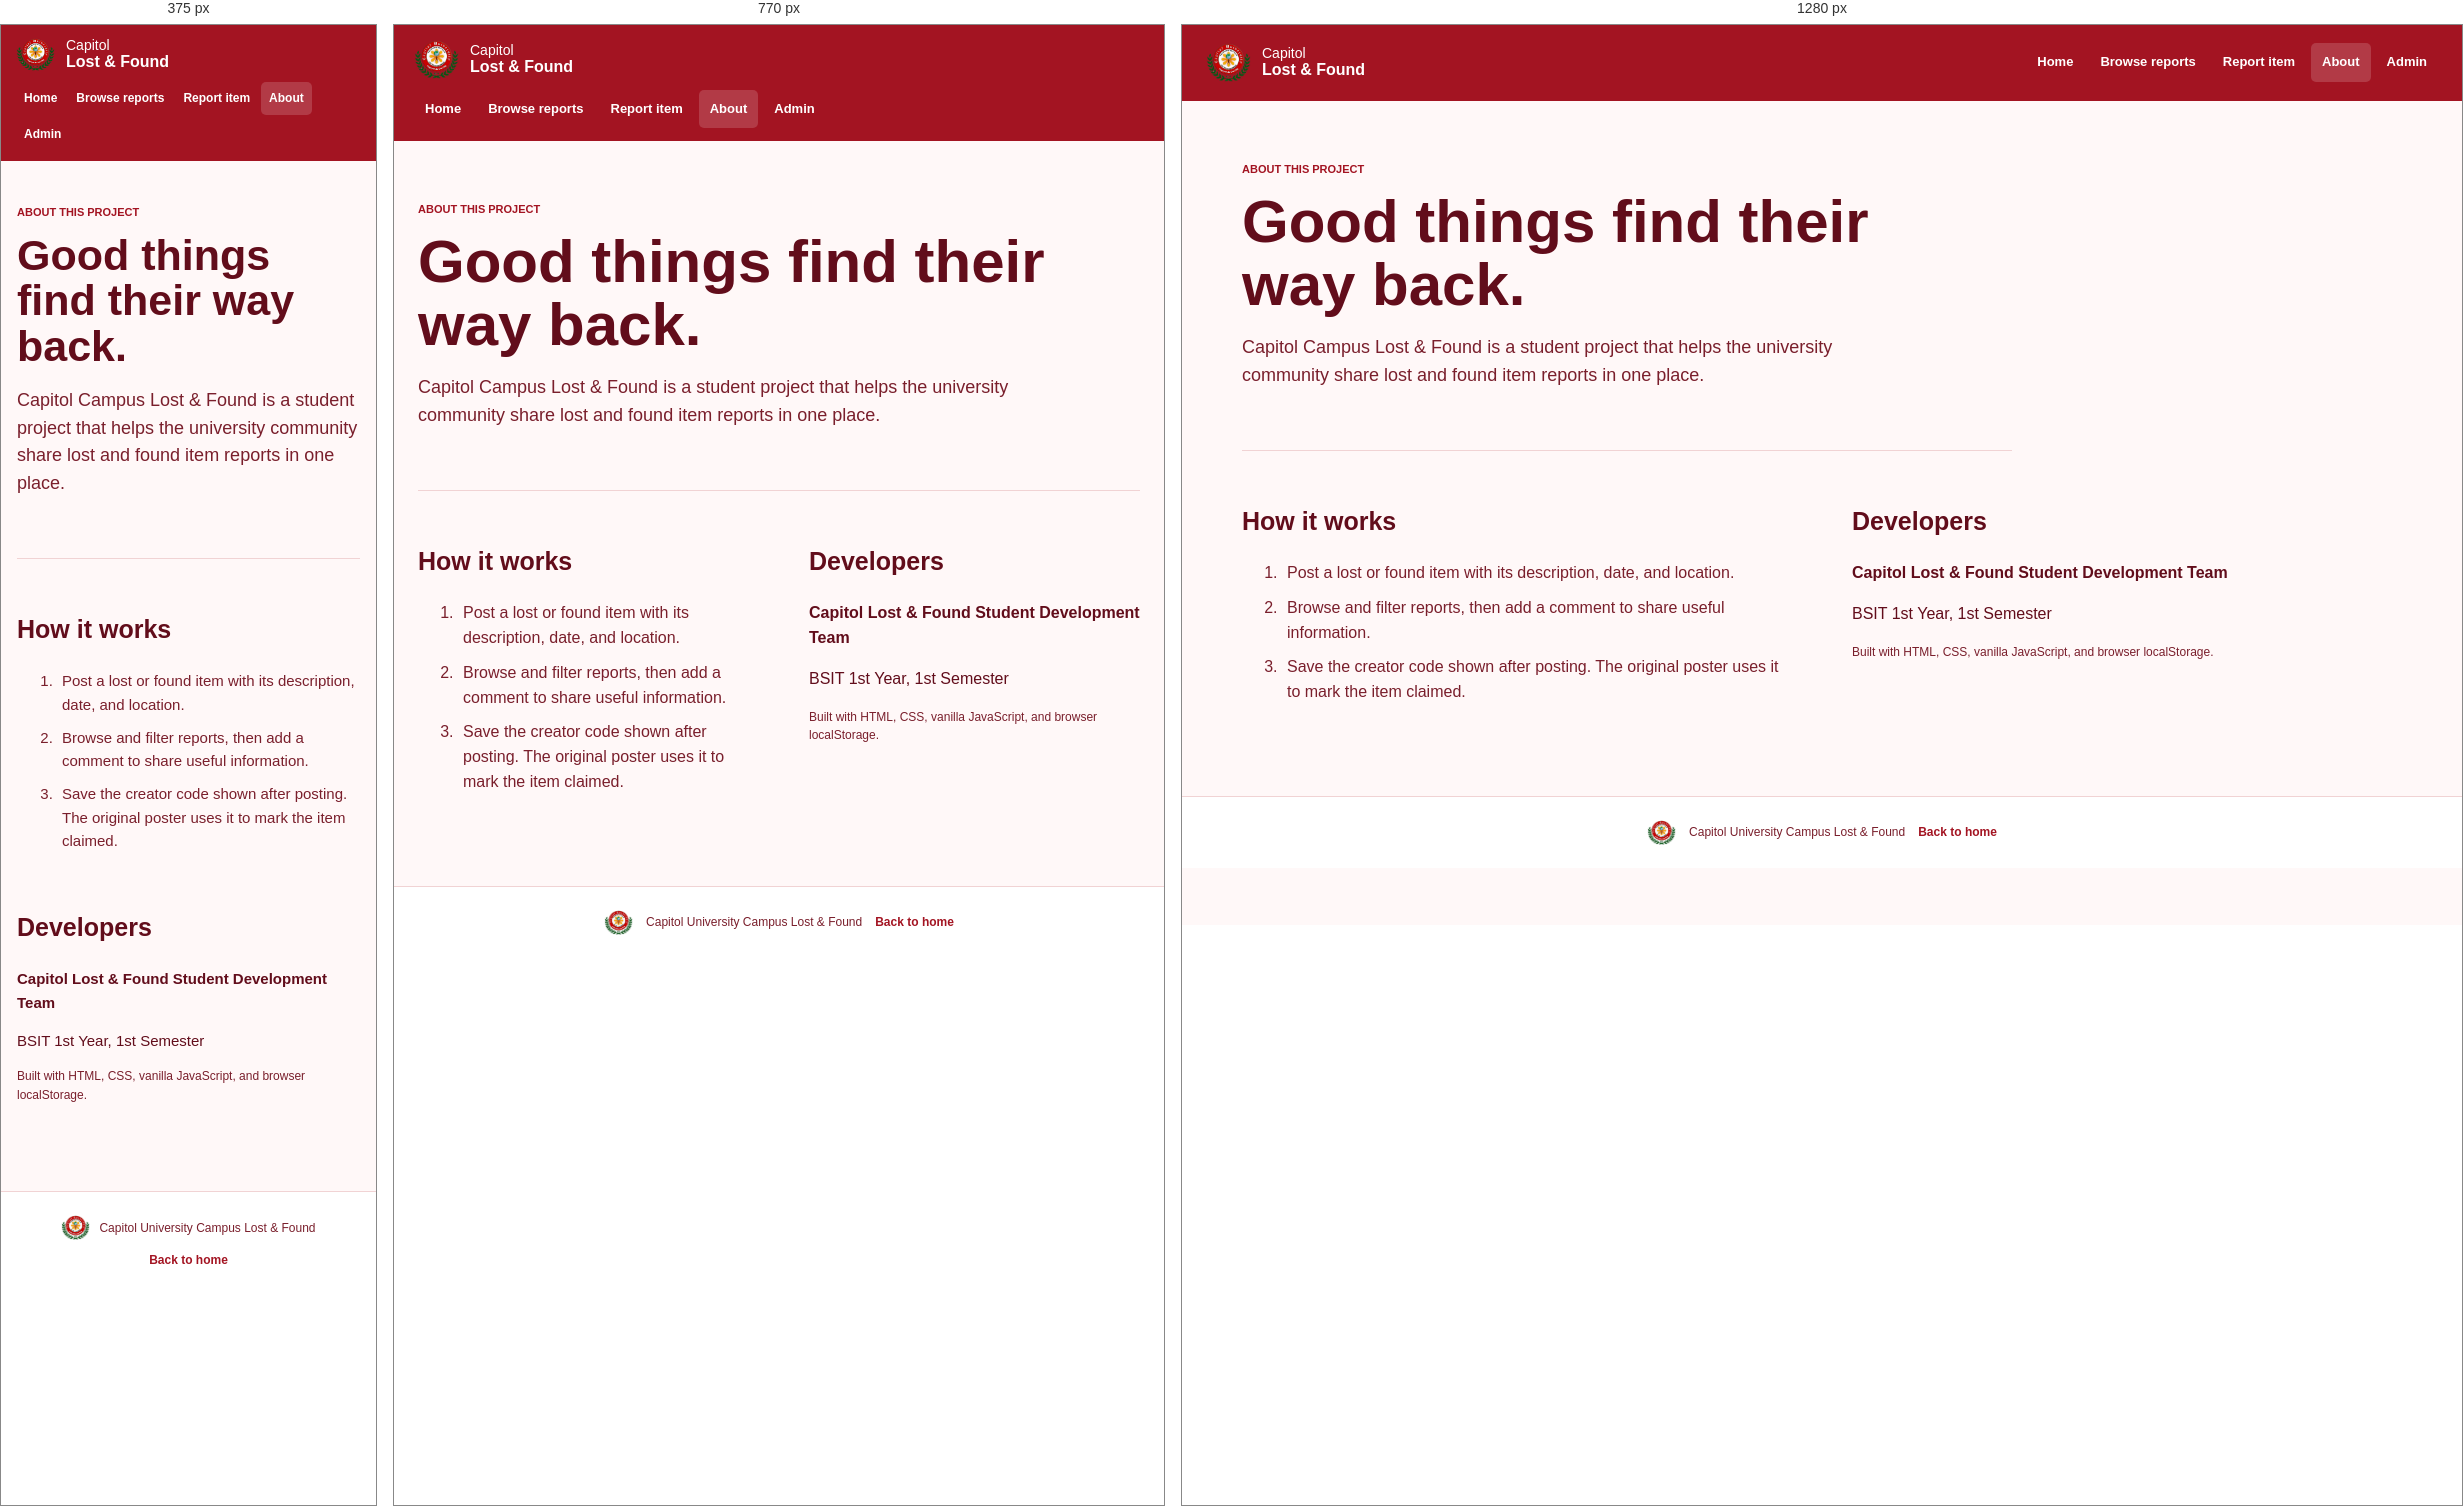
Rendered at 375 px, 770 px and 1280 px, left to right.

<!-- file: about.html -->
<!DOCTYPE html>
<html lang="en">
<head>
  <meta charset="UTF-8">
  <meta name="viewport" content="width=device-width, initial-scale=1.0">
  <title>About | Capitol Lost & Found</title>
  <link rel="stylesheet" href="style.css">
  <link rel="stylesheet" href="responsive.css">
</head>
<body>
  <header class="navbar">
    <a class="brand" href="index.html"><img src="cu-logo.jpg" alt="Capitol University logo"><span>Capitol <strong>Lost & Found</strong></span></a>
    <nav aria-label="Main navigation">
      <a href="index.html">Home</a><a href="dashboard.html">Browse reports</a>
      <a href="report-lost.html">Report item</a>
      <a href="about.html" class="active">About</a><a href="admin-login.html">Admin</a>
    </nav>
  </header>

  <main class="about-page page-width">
    <section class="about-intro">
      <p class="eyebrow">ABOUT THIS PROJECT</p>
      <h1>Good things find their way back.</h1>
      <p>Capitol Campus Lost & Found is a student project that helps the university community share lost and found item reports in one place.</p>
    </section>
    <section class="about-details">
      <div>
        <h2>How it works</h2>
        <ol>
          <li>Post a lost or found item with its description, date, and location.</li>
          <li>Browse and filter reports, then add a comment to share useful information.</li>
          <li>Save the creator code shown after posting. The original poster uses it to mark the item claimed.</li>
        </ol>
      </div>
      <div>
        <h2>Developers</h2>
        <p><strong>Capitol Lost & Found Student Development Team</strong></p>
        <p>BSIT 1st Year, 1st Semester</p>
        <p class="subtle">Built with HTML, CSS, vanilla JavaScript, and browser localStorage.</p>
      </div>
    </section>
  </main>

  <footer class="site-footer"><img src="cu-logo.jpg" alt="Capitol University logo"><p>Capitol University Campus Lost & Found</p><a href="index.html">Back to home</a></footer>
  <script src="app.js"></script>
</body>
</html>

/* @media block from responsive.css */
@media (max-width: 900px) {
  .navbar { align-items: flex-start; flex-direction: column; gap: 8px; padding: 12px 20px; }
  .navbar nav { justify-content: flex-start; }
  .hero { min-height: 440px; }
  .filter-panel { grid-template-columns: repeat(2, minmax(0, 1fr)); }
  .filter-panel .search-control { grid-column: 1 / -1; }
}

/* @media block from responsive.css */
@media (max-width: 640px) {
  body { font-size: 15px; }
  .navbar { padding: 10px 15px; }
  .navbar nav { width: 100%; gap: 3px; }
  .navbar nav a { padding: 7px 8px; font-size: 12px; }
  .brand img { width: 39px; height: 39px; }
  .hero { min-height: 410px; background-position: 55% center; }
  .hero-content { padding: 52px 22px; }
  .hero h1, .about-intro h1 { font-size: 43px; }
  .hero-content > p:not(.eyebrow) { max-width: 330px; font-size: 16px; }
  .home-section, .video-section, .page-width { width: calc(100% - 32px); }
  .home-section { padding: 48px 0; }
  .section-heading h2, .video-copy h2 { font-size: 28px; }
  .action-grid { grid-template-columns: 1fr; }
  .action-panel { min-height: 0; }
  .action-panel p { min-height: 0; }
  .gallery-grid { grid-template-columns: 1fr; }
  .gallery-feature { grid-column: auto; }
  .gallery-tile { min-height: 230px; }
  .section-heading-row { align-items: flex-start; flex-direction: column; gap: 3px; }
  .video-section { grid-template-columns: 1fr; gap: 17px; }
  .video-copy p:last-child { margin-bottom: 0; }
  .page-heading { align-items: flex-start; flex-direction: column; }
  .page-heading h1, .form-section h1 { font-size: 33px; }
  .filter-panel { grid-template-columns: 1fr; padding: 13px; }
  .filter-panel .search-control { grid-column: auto; }
  .dashboard, .admin-page { padding-top: 35px; }
  .item-card > img { height: 180px; }
  .form-page { margin-top: 24px; }
  .form-section { padding: 23px 18px; }
  .about-page { padding-top: 43px; }
  .about-details { grid-template-columns: 1fr; gap: 20px; }
  .stats-grid { grid-template-columns: repeat(2, minmax(0, 1fr)); }
  .admin-report { align-items: flex-start; flex-direction: column; }
  .site-footer { gap: 9px; }
}